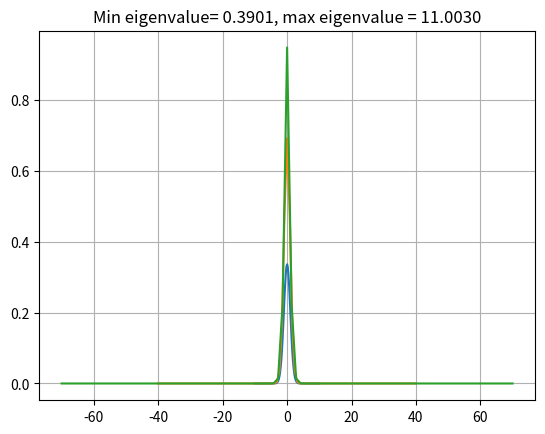

Generate this figure with matplotlib:
from typing import List
import numpy as np

import matplotlib.pyplot as plt


class HermitianMatrix:
    def __init__(self, bounds: tuple, nodes_amount: int):
        self.bounds = bounds
        self.nodes_amount = nodes_amount
        self.U = lambda x: 1 / 2 * x ** 2

        left, right = [1, 0], [0, 1]
        self.A, self.C, self.B, self.X = self.get_matrices(left, right)

    def tridiagonal_method(self, A, C, B, F) -> np.array:
        assert len(C) == len(F)
        k1, m1 = B[0], F[0]
        k2, m2 = A[-1], F[-1]
        alpha, beta = [k1], [m1]
        n = len(F)
        for i in range(n - 1):
            alpha.append(-B[i] / (C[i] + A[i] * alpha[i]))
            beta.append((F[i] - A[i] * beta[i]) / (C[i] + A[i] * alpha[i]))

        assert (len(alpha) == n)
        yn = (m2 - k2 * beta[n - 1]) / (1 - k2 * alpha[n - 1])
        y = [0 if i != n - 1 else yn for i in range(n)]
        for i in range(n - 1, 0, -1):
            y[i - 1] = alpha[i] * y[i] + beta[i]

        return np.array(y)

    def get_matrices(self, left, right):
        l, r = self.bounds
        h = (r - l) / (self.nodes_amount)

        X: List[float] = [l + i * h for i in range(0, self.nodes_amount + 1)]
        A: List[float] = [- 1 / (2 * h ** 2) if _ != 0 else 0 for _ in range(0, self.nodes_amount)]
        C: List[float] = [(1 / h ** 2) + self.U(X[i]) for i in range(1, self.nodes_amount)]
        B: List[float] = [-1 / (2 * h ** 2) if _ != self.nodes_amount else 0 for _ in range(1, self.nodes_amount + 1)]

        A = A + [right[0]]
        C = [left[0]] + C + [right[1]]
        B = [left[1]] + B

        return np.array(A), np.array(C), np.array(B), np.array(X)

    def get_matrix(self) -> np.array:
        matrix: List[List] = [[0 for _ in range(len(self.C))] for _ in range(len(self.C))]
        for i in range(len(self.C)):
            for j in range(len(self.C)):
                if (i == j):
                    matrix[i][j] = self.C[i]
                elif (i == j - 1):
                    matrix[i][j] = self.B[i]
                elif (i == j + 1):
                    matrix[i][j] = self.A[i]
                else:
                    continue
        return np.array(matrix)


class IterativeMethods():

    def get_norm(self, array) -> float:
        return np.linalg.norm(array)

    def scalar_mult(self, v1, v2):
        return np.dot(v1, v2)

    def get_inverse_matrix(self, matrix):
        return np.linalg.inv(matrix)

    def backward_iterations(self, H: HermitianMatrix, accuracy: float):
        x0 = [1 for _ in range(H.nodes_amount + 1)]
        x0 = [x / self.get_norm(x0) for x in x0]
        X: List[List] = [x0]

        all_eigenvals, eigenval, k, prev = [], 0, 0, 0
        prev = eigenval
        while (abs(prev - eigenval) > accuracy or prev == eigenval == 0):
            prev = eigenval
            y_k_1 = H.tridiagonal_method(H.A, H.C, H.B, X[k])
            eigenval = self.scalar_mult(X[k], y_k_1) / self.scalar_mult(y_k_1, y_k_1)
            X.append([y / self.get_norm(y_k_1) for y in y_k_1])

            all_eigenvals.append(eigenval)
            k += 1
        return X[-1], eigenval, all_eigenvals

    def power_iterations(self, H: HermitianMatrix, accuracy: float):
        x0 = [1 for _ in range(H.nodes_amount + 1)]
        x0 = [x / self.get_norm(x0) for x in x0]
        X: List[List] = [x0]

        all_eigenvals, eigenval, k, prev = [], 0, 0, 0
        while (abs(prev - eigenval) > accuracy or prev == eigenval == 0):
            prev = eigenval
            y_k_1 = (self.get_inverse_matrix(H.get_matrix()) @ X[k])
            eigenval = 1 / self.scalar_mult(X[k], y_k_1)
            X.append([y / self.get_norm(y_k_1) for y in y_k_1])

            all_eigenvals.append(eigenval)
            k += 1
        return X[-1], eigenval, all_eigenvals


if __name__ == "__main__":
    BOUNDS: tuple = (-1, 1)
    NODES_AMOUNT = 100

    h_matrix = HermitianMatrix(BOUNDS, NODES_AMOUNT)

    for bound in range(10, 100, 30):
        BOUNDS = (-bound, bound)
        h_matrix = HermitianMatrix(BOUNDS, NODES_AMOUNT)
        iterations = IterativeMethods()
        # Y, eigenval = b_iterations.backward_iterations(h_matrix, 10 ** -9)
        Y, eigenval, eigenvals = iterations.power_iterations(h_matrix, 10 ** -9)

        plt.plot(h_matrix.X, Y)
        plt.title("Min eigenvalue= {:.4f}, max eigenvalue = {:.4f}".format(eigenval, max(eigenvals)))

        # print(np.linalg.eig(h_matrix.get_matrix()))
        plt.grid()
        plt.show()
